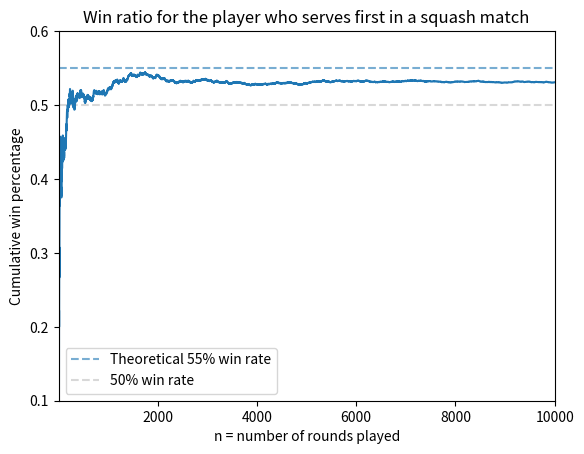

Write Python code to recreate this figure.
"""
In every squash game, someone has to start the game with a serve. The player who serves first has a slight advantage, as they have the opportunity to score points before their opponent. 
This is because the server can dictate the pace of the game and put pressure on their opponent from the very beginning.
In this simulation we will explore the importance of a squash serve by simulating a game and analyzing the outcomes based on who serves first. We will use a simple model where the server has a certain probability of winning each point, and we will run multiple simulations to see how this advantage plays out over time.
We will use the assumption that the server has a 55% chance of winning each point, while the receiver has a 45% chance.

After winning a set, the winner of the set gets to seve again, having a bigger advantage in the next set. We will simulate multiple sets to see how this advantage accumulates over time and how it affects the overall outcome of the match.
One match is played until a player wins 11 sets with at least 2 points difference.
"""

"""
Our Simulation in a nutshell
In main() we define the number of rounds we play and call win_ratios_over_time -> In win_ratios_over_time we call match over and over again, keeping track of win and lose rates. Each match goes until a player recives 11 points.
"""

"""
Let's see how much chance a player has (of equal skill) to win only by making the first serve!
"""

import random
import numpy as np
import matplotlib.pyplot as plt

def match() -> bool:
    #Player 1 is the player who starts serving.
    pointsOfPlayer1 = 0
    pointsOfPlayer2 = 0

    currentServer = True # True for Player 1, False for Player 2

    # Simulate a match until one player reaches 11 points

    while (pointsOfPlayer1 < 11 and pointsOfPlayer2 < 11) and (abs(pointsOfPlayer1 - pointsOfPlayer2) < 2):
        # Simulate a point
        if currentServer:  # Player 1 is serving
            if random.random() < 0.55:  # Server wins the point
                pointsOfPlayer1 += 1
            else:  # Receiver wins the point
                pointsOfPlayer2 += 1
                currentServer = False  # Switch server
        else:
            if random.random() < 0.55:  # Server wins the point
                pointsOfPlayer2 += 1
            else:  # Receiver wins the point
                pointsOfPlayer1 += 1
                currentServer = True  # Switch server

    if pointsOfPlayer1 > pointsOfPlayer2:
        return True  # Player 1 wins
    else:
        return False  # Player 2 wins

def win_ratios_over_time(num_rounds: int) -> np.ndarray:
    wins = 0
    ratios = np.zeros(num_rounds, dtype=float)

    for t in range(num_rounds):
        if match():
            wins += 1
        ratios[t] = wins / (t + 1)

    return ratios

if __name__ == "__main__":
    num_simulations = 10_000
    win_rate = win_ratios_over_time(num_simulations)[-1]
    print(f"Starters win rate: {win_rate:.2%}")

# More than looking at the number, let's make some plots to visualize the results!
#For this, you will have to install numpy and matplotlib if you haven't already.

ratios = win_ratios_over_time(num_simulations)
plot_limit = 10000
# Plot how the ratio changes by increasing $n$  

x = np.arange(1, plot_limit + 1)
y = ratios[:plot_limit]

plt.title("Win ratio for the player who serves first in a squash match")
plt.xlabel("n = number of rounds played")
plt.ylabel("Cumulative win percentage")
plt.axhline(y=0.55, linestyle="--", alpha=0.6, label="Theoretical 55% win rate")
plt.axhline(y=0.50, linestyle="--", alpha=0.3, color="gray", label="50% win rate")
plt.plot(x, y)
plt.xlim(1, plot_limit)
plt.ylim(0.1, 0.6)
plt.legend()
plt.savefig("SquashServe.png", dpi=200)
#plt.show()
